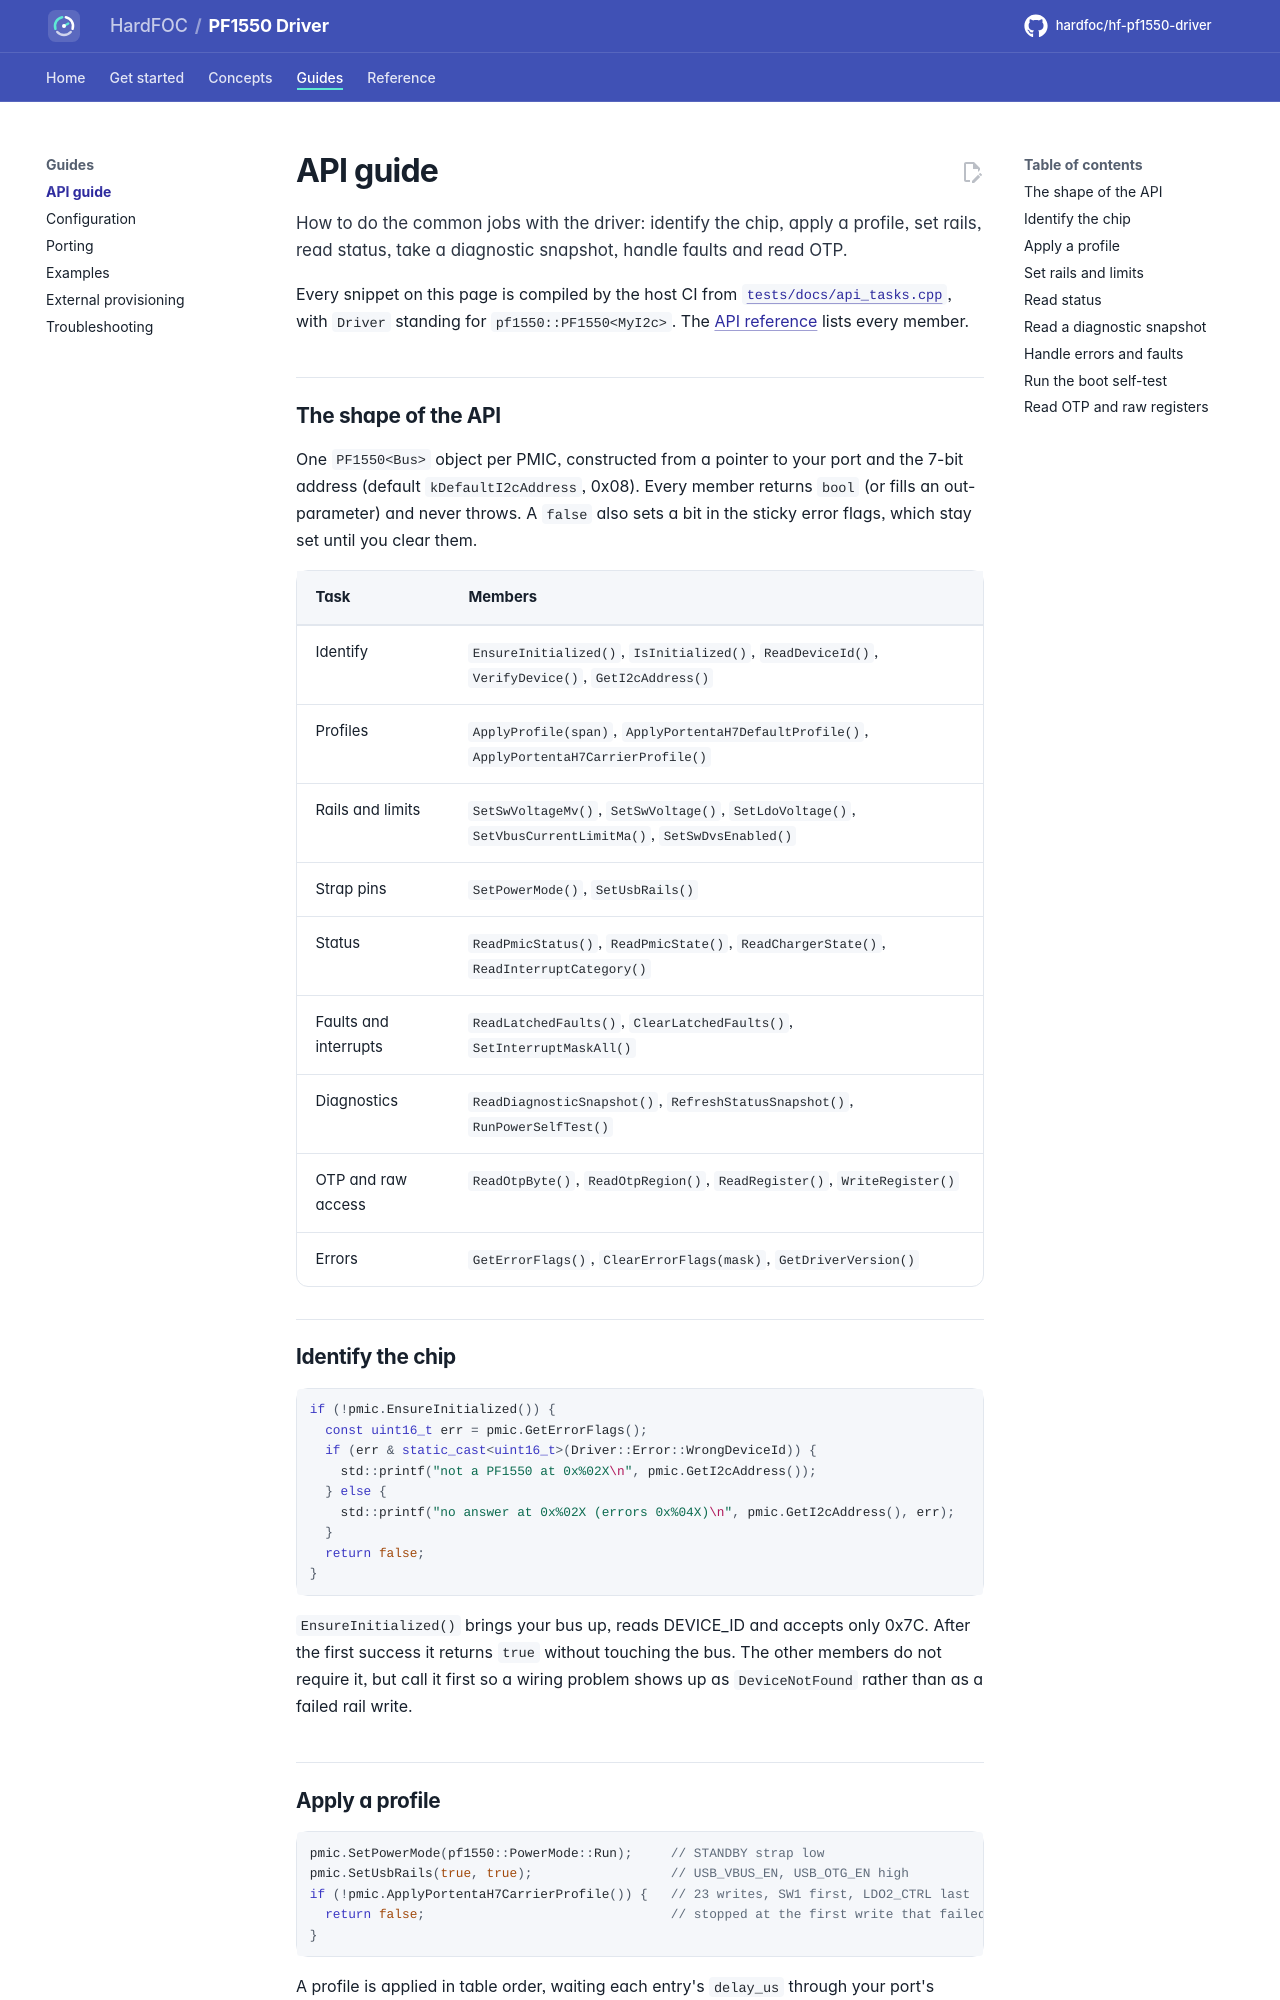

repository: hardfoc/hf-pf1550-driver · page: dev/api-guide/index.html · generator: mkdocs

# API guide

How to do the common jobs with the driver: identify the chip, apply a profile, set rails, read status, take a
diagnostic snapshot, handle faults and read OTP.

Every snippet on this page is compiled by the host CI from
[`tests/docs/api_tasks.cpp`](../tests/docs/api_tasks.cpp), with `Driver` standing for `pf1550::PF1550<MyI2c>`. The
[API reference](api-reference.md) lists every member.

## The shape of the API

One `PF1550<Bus>` object per PMIC, constructed from a pointer to your port and the 7-bit address (default
`kDefaultI2cAddress`, 0x08). Every member returns `bool` (or fills an out-parameter) and never throws. A `false`
also sets a bit in the sticky error flags, which stay set until you clear them.

| Task | Members |
| --- | --- |
| Identify | `EnsureInitialized()`, `IsInitialized()`, `ReadDeviceId()`, `VerifyDevice()`, `GetI2cAddress()` |
| Profiles | `ApplyProfile(span)`, `ApplyPortentaH7DefaultProfile()`, `ApplyPortentaH7CarrierProfile()` |
| Rails and limits | `SetSwVoltageMv()`, `SetSwVoltage()`, `SetLdoVoltage()`, `SetVbusCurrentLimitMa()`, `SetSwDvsEnabled()` |
| Strap pins | `SetPowerMode()`, `SetUsbRails()` |
| Status | `ReadPmicStatus()`, `ReadPmicState()`, `ReadChargerState()`, `ReadInterruptCategory()` |
| Faults and interrupts | `ReadLatchedFaults()`, `ClearLatchedFaults()`, `SetInterruptMaskAll()` |
| Diagnostics | `ReadDiagnosticSnapshot()`, `RefreshStatusSnapshot()`, `RunPowerSelfTest()` |
| OTP and raw access | `ReadOtpByte()`, `ReadOtpRegion()`, `ReadRegister()`, `WriteRegister()` |
| Errors | `GetErrorFlags()`, `ClearErrorFlags(mask)`, `GetDriverVersion()` |

## Identify the chip

```cpp
--8<-- "tests/docs/api_tasks.cpp:init"
```

`EnsureInitialized()` brings your bus up, reads DEVICE_ID and accepts only 0x7C. After the first success it
returns `true` without touching the bus. The other members do not require it, but call it first so a wiring
problem shows up as `DeviceNotFound` rather than as a failed rail write.
